Image classification data set "dataset_processed" (snehadpatel/Local-Vegetable-Variety-Classifier on GitHub). Class labels (5): green chilli Marcha, ladies finger, pointed gourd, ivy gourd, peas.

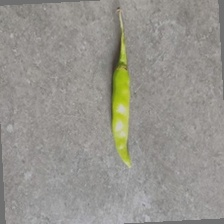
Label: green chilli Marcha

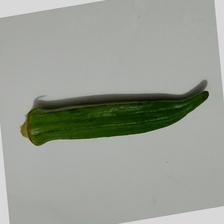
Label: ladies finger

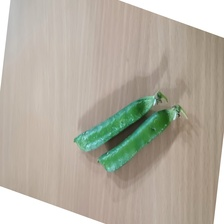
Label: peas

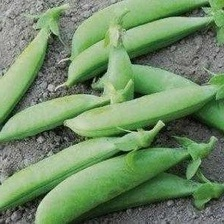
Label: peas

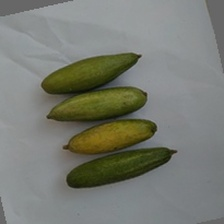
Label: pointed gourd

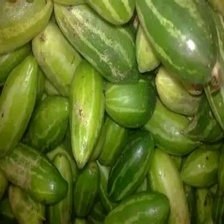
Label: ivy gourd
